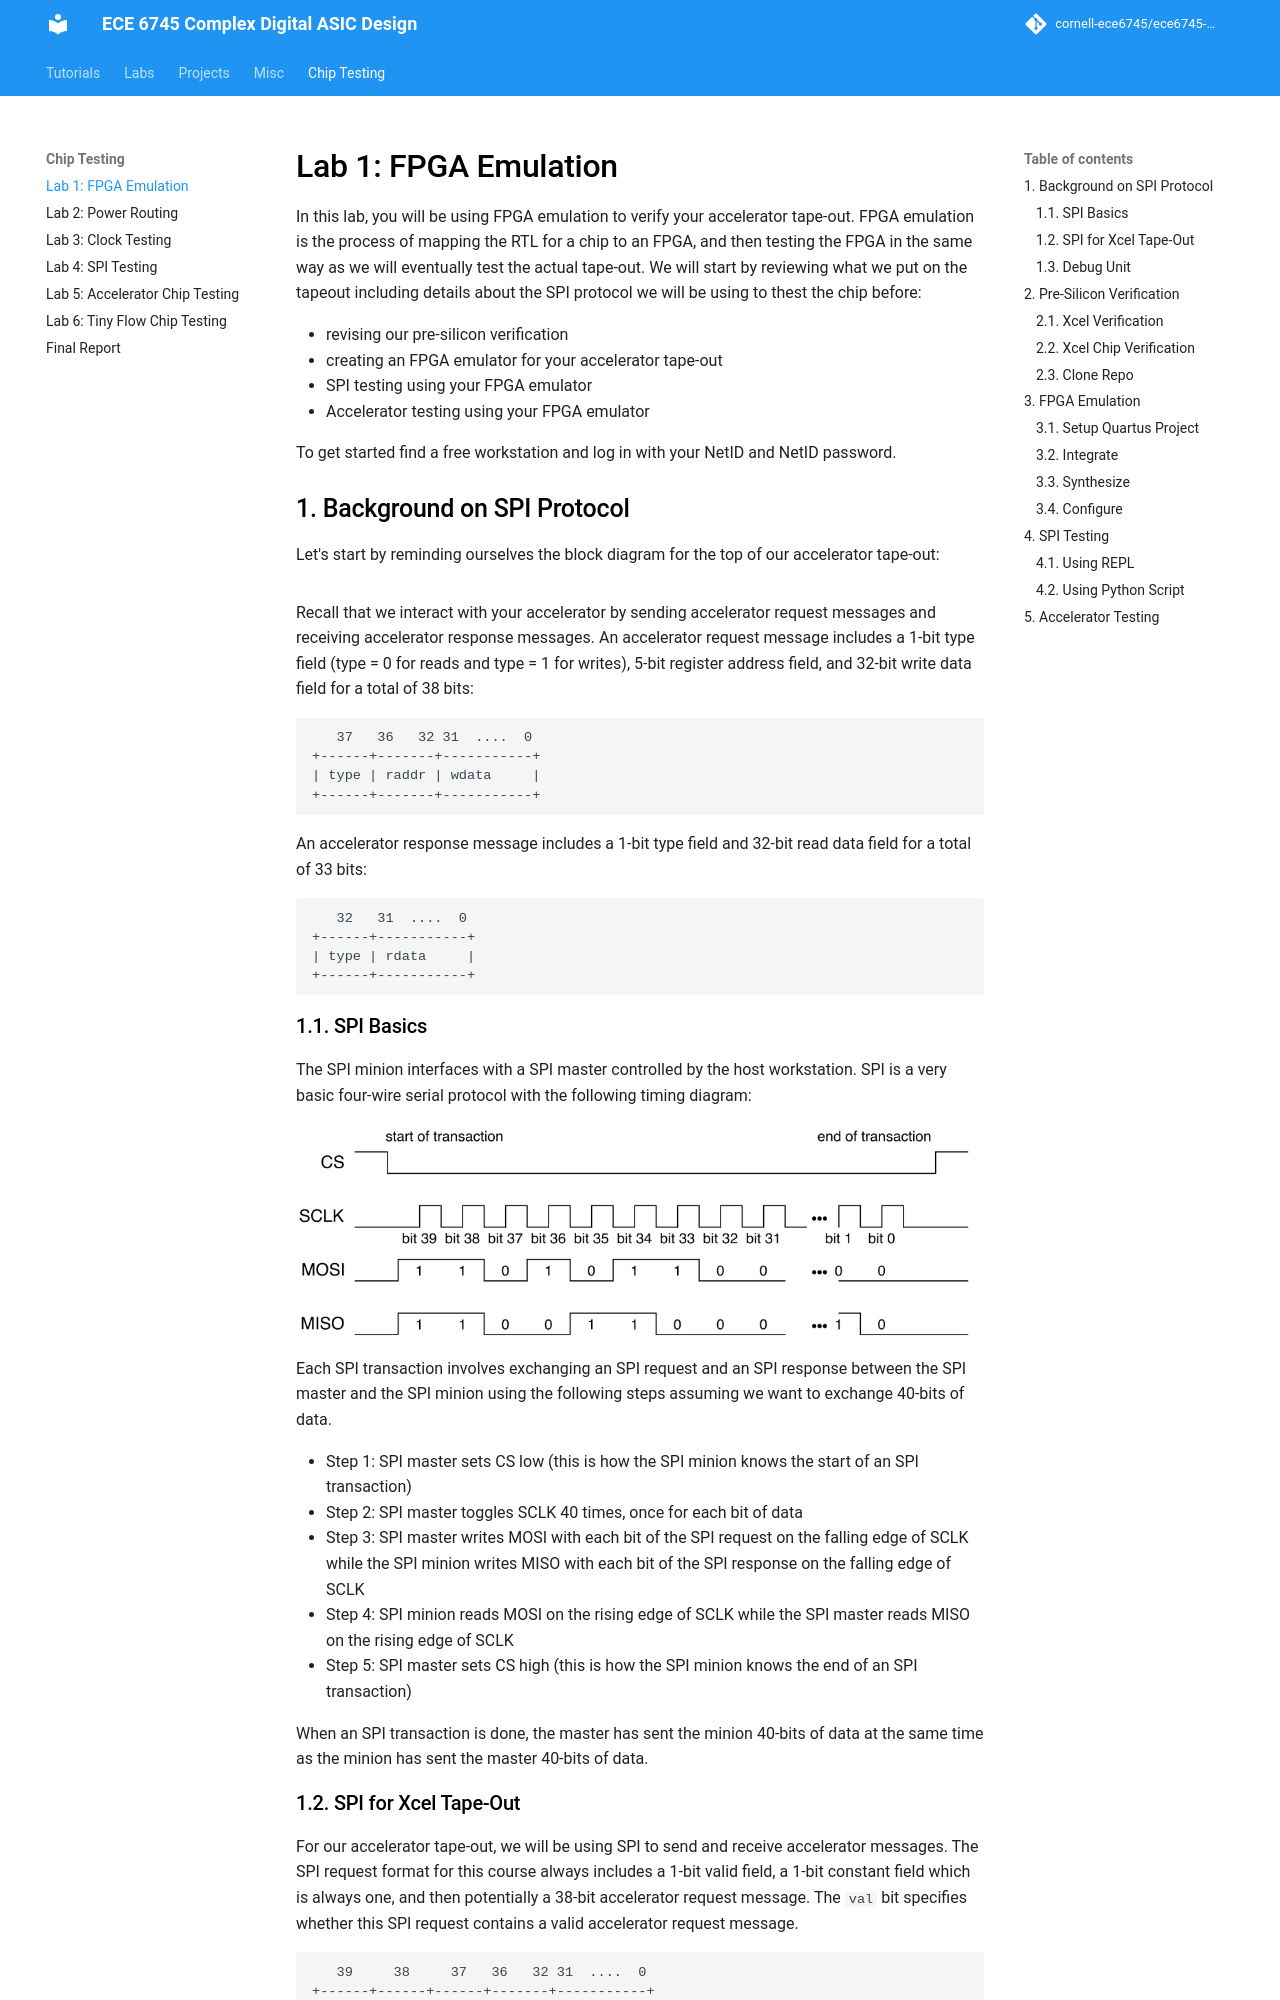

repository: cornell-ece6745/ece6745-mkdocs · page: ece6950-lab1/index.html · generator: mkdocs


Lab 1: FPGA Emulation
==========================================================================

In this lab, you will be using FPGA emulation to verify your accelerator
tape-out. FPGA emulation is the process of mapping the RTL for a chip to
an FPGA, and then testing the FPGA in the same way as we will eventually
test the actual tape-out. We will start by reviewing what we put on the
tapeout including details about the SPI protocol we will be using to
thest the chip before:

 - revising our pre-silicon verification
 - creating an FPGA emulator for your accelerator tape-out
 - SPI testing using your FPGA emulator
 - Accelerator testing using your FPGA emulator

To get started find a free workstation and log in with your NetID and
NetID password.

1. Background on SPI Protocol
--------------------------------------------------------------------------

Let's start by reminding ourselves the block diagram for the top of our
accelerator tape-out:

![](img/lab9-gcd-xcel-chip.png)

Recall that we interact with your accelerator by sending accelerator
request messages and receiving accelerator response messages. An
accelerator request message includes a 1-bit type field (type = 0 for
reads and type = 1 for writes), 5-bit register address field, and 32-bit
write data field for a total of 38 bits:

```
   37   36   32 31  ....  0
+------+-------+-----------+
| type | raddr | wdata     |
+------+-------+-----------+
```

An accelerator response message includes a 1-bit type field and 32-bit
read data field for a total of 33 bits:

```
   32   31  ....  0
+------+-----------+
| type | rdata     |
+------+-----------+
```

### 1.1. SPI Basics

The SPI minion interfaces with a SPI master controlled by the host
workstation. SPI is a very basic four-wire serial protocol with the
following timing diagram:

![](img/chip-test-lab1-spi-waveform.png)

Each SPI transaction involves exchanging an SPI request and an SPI
response between the SPI master and the SPI minion using the following
steps assuming we want to exchange 40-bits of data.

 - Step 1: SPI master sets CS low (this is how the SPI minion knows the
    start of an SPI transaction)
 - Step 2: SPI master toggles SCLK 40 times, once for each bit of data
 - Step 3: SPI master writes MOSI with each bit of the SPI request on the
    falling edge of SCLK while the SPI minion writes MISO with each bit
    of the SPI response on the falling edge of SCLK
 - Step 4: SPI minion reads MOSI on the rising edge of SCLK while the SPI
    master reads MISO on the rising edge of SCLK
 - Step 5: SPI master sets CS high (this is how the SPI minion knows the
    end of an SPI transaction)

When an SPI transaction is done, the master has sent the minion 40-bits
of data at the same time as the minion has sent the master 40-bits of
data.
